The GitHub repository mohamed-geweida/motmaen-ai contains a labelled image folder "food photos" with 9 categories: fattah, fool, hawawshy, koshari, kunafa, mahshy el kosa, ptata, taameya, umm ali. Examples follow, each with its label.

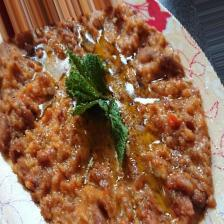
Label: fool

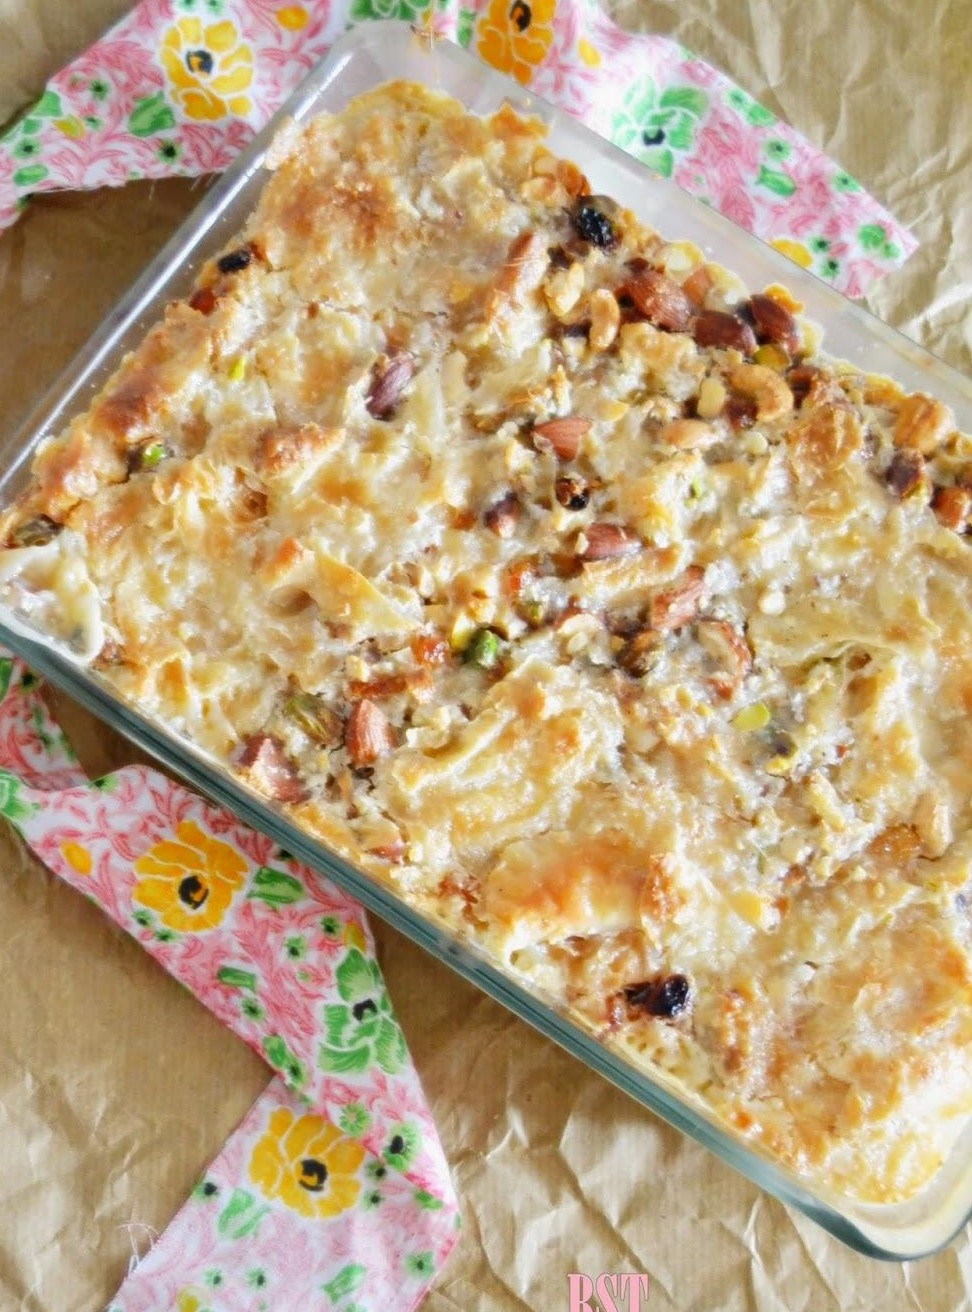
Label: umm ali

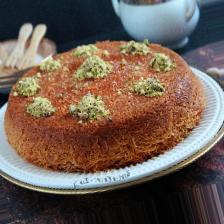
Label: kunafa

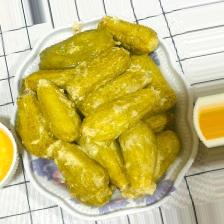
Label: mahshy el kosa

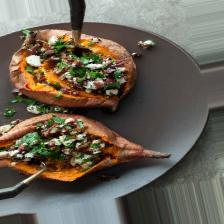
Label: ptata

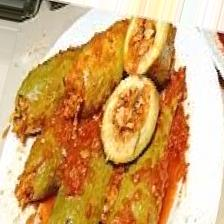
Label: mahshy el kosa
